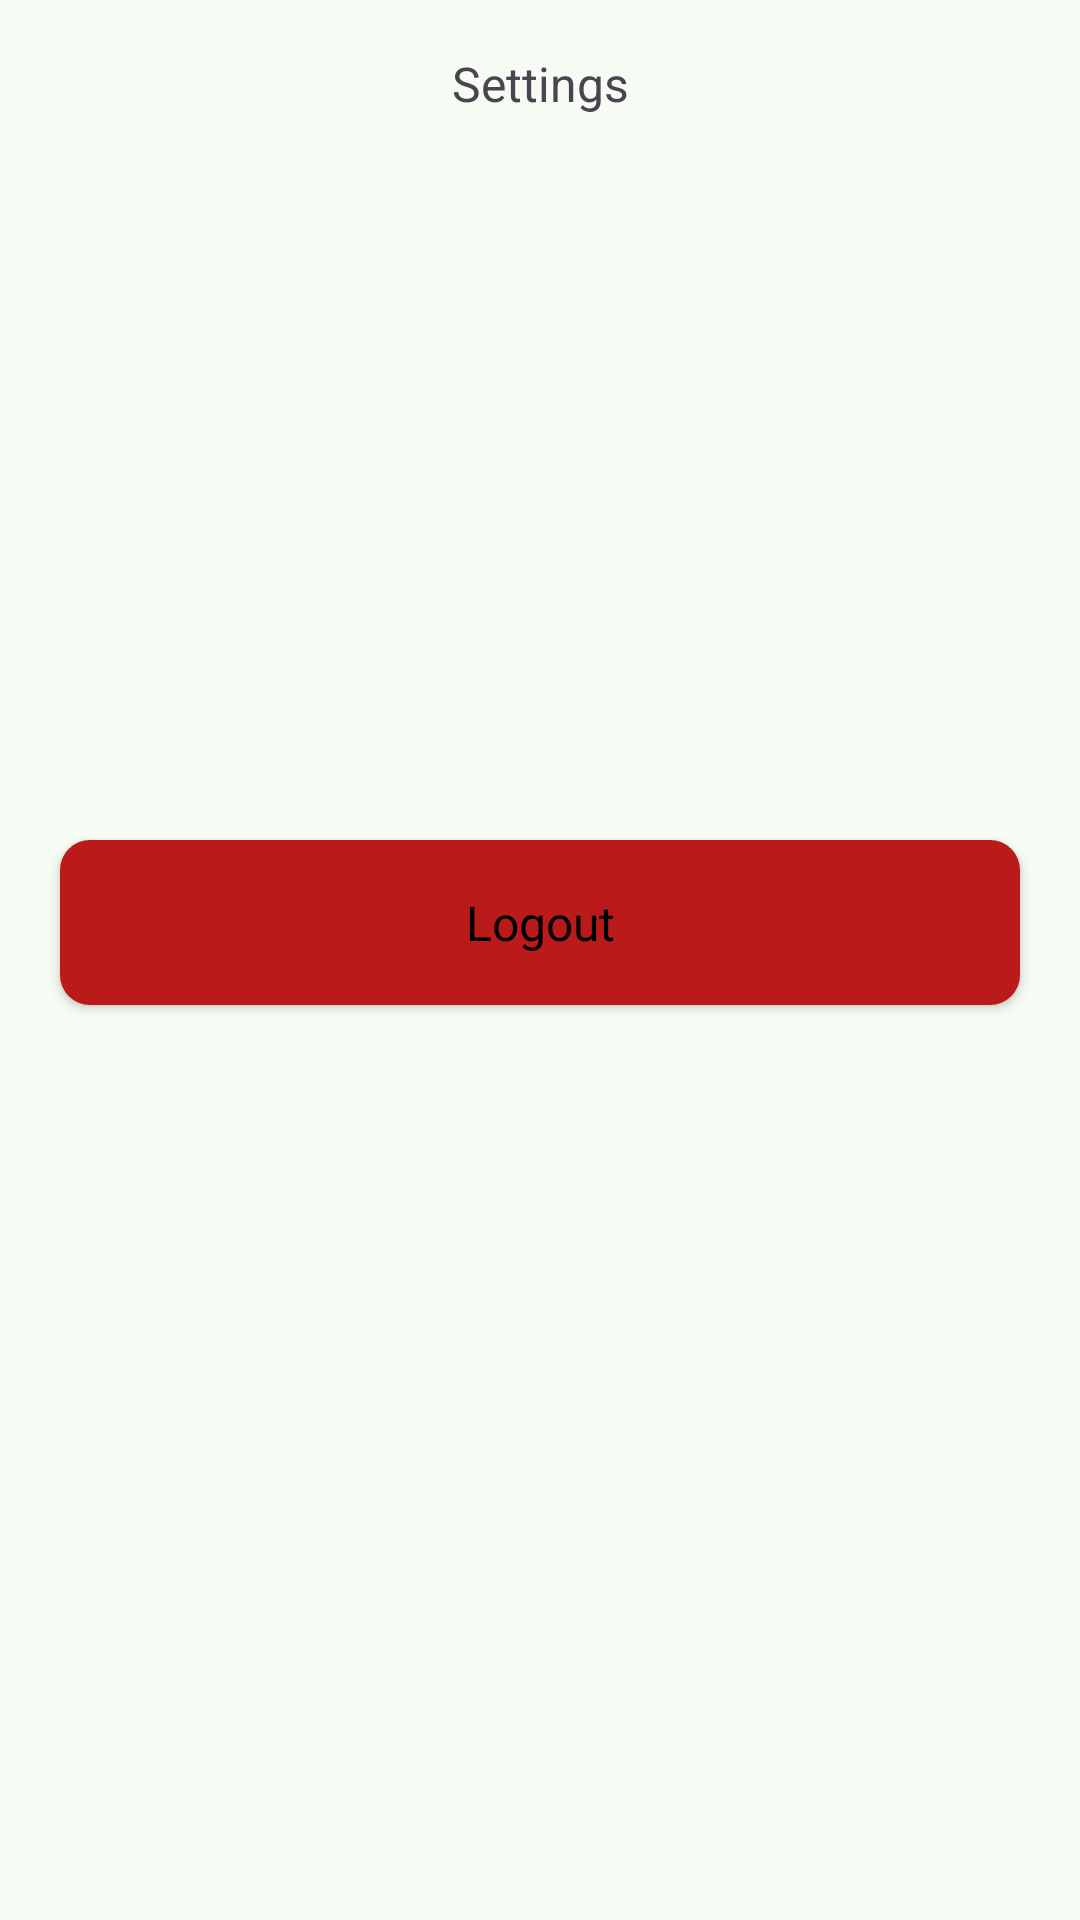

Reconstruct the res/layout file that produces this screen, plus the resources it refers to.
<!-- AndroidManifest.xml: application theme Theme.StoryApp -->
<!-- res/layout/fragment_settings.xml -->
<?xml version="1.0" encoding="utf-8"?>
<androidx.constraintlayout.widget.ConstraintLayout xmlns:android="http://schemas.android.com/apk/res/android"
    xmlns:app="http://schemas.android.com/apk/res-auto"
    xmlns:tools="http://schemas.android.com/tools"
    android:layout_width="match_parent"
    android:layout_height="match_parent"
    android:paddingBottom="80dp"
    tools:context=".ui.settings.SettingsFragment">

    <com.google.android.material.appbar.MaterialToolbar
        android:id="@+id/toolbar"
        android:layout_width="match_parent"
        android:layout_height="?android:attr/actionBarSize"
        android:backgroundTint="@color/md_theme_primary"
        app:layout_constraintEnd_toEndOf="parent"
        app:layout_constraintStart_toStartOf="parent"
        app:layout_constraintTop_toTopOf="parent"
        app:title="@string/title_settings"
        app:titleCentered="true"
        app:titleTextAppearance="@style/AppBarTitle" />

    <Button
        android:id="@+id/btn_logout"
        style="@style/CustomButton.Logout"
        android:layout_width="match_parent"
        android:layout_height="55dp"
        app:layout_constraintTop_toTopOf="@id/toolbar"
        app:layout_constraintStart_toStartOf="parent"
        app:layout_constraintEnd_toEndOf="parent"
        app:layout_constraintBottom_toBottomOf="parent"
        android:layout_marginHorizontal="20dp"
        android:layout_marginTop="55dp"
        android:text="@string/logout" />

</androidx.constraintlayout.widget.ConstraintLayout>
<!-- resources referenced by this layout -->
<resources>
  <color name="md_theme_primary">#2B6A46</color>
  <string name="logout">Logout</string>
  <string name="title_settings">Settings</string>
  <style name="AppBarTitle">
          <item name="android:textAppearance">@style/Nunito.Bold</item>
          <item name="android:textSize">16sp</item>
      </style>
  <style name="CustomButton.Logout" parent="Widget.AppCompat.Button">
          <item name="android:background">@drawable/btn_auth_background</item>
          <item name="android:backgroundTint">@color/md_theme_error</item>
          <item name="android:textAllCaps">false</item>
          <item name="android:textAppearance">@style/Poppins.Bold</item>
          <item name="android:textSize">16sp</item>
      </style>
  <style name="Theme.StoryApp" parent="Base.Theme.StoryApp" />
  <style name="Nunito.Bold">
          <item name="android:fontFamily">@font/nunito_bold</item>
      </style>
  <!-- drawable btn_auth_background (drawable) -->
  <shape xmlns:android="http://schemas.android.com/apk/res/android"
      android:shape="rectangle">
      <solid android:color="@color/md_theme_primary"/>
      <corners android:radius="10dp"/>
      <padding android:left="10dp" android:top="10dp" android:right="10dp" android:bottom="10dp" />
  </shape>
  <color name="md_theme_error">#BA1A1A</color>
  <style name="Poppins.Bold">
          <item name="android:fontFamily">@font/poppins_bold</item>
      </style>
  <color name="md_theme_onPrimary">#FFFFFF</color>
  <color name="md_theme_primaryContainer">#AFF1C4</color>
  <color name="md_theme_onPrimaryContainer">#002110</color>
  <color name="md_theme_secondary">#4F6354</color>
  <color name="md_theme_onSecondary">#FFFFFF</color>
  <color name="md_theme_secondaryContainer">#D1E8D5</color>
  <color name="md_theme_onSecondaryContainer">#0C1F14</color>
  <color name="md_theme_tertiary">#3B6470</color>
  <color name="md_theme_onTertiary">#FFFFFF</color>
  <color name="md_theme_tertiaryContainer">#BEE9F7</color>
  <color name="md_theme_onTertiaryContainer">#001F27</color>
  <color name="md_theme_onError">#FFFFFF</color>
  <color name="md_theme_errorContainer">#FFDAD6</color>
  <color name="md_theme_onErrorContainer">#410002</color>
  <color name="md_theme_background">#F6FBF3</color>
  <color name="md_theme_onBackground">#181D19</color>
  <color name="md_theme_surface">#F6FBF3</color>
  <color name="md_theme_onSurface">#181D19</color>
  <color name="md_theme_surfaceVariant">#DCE5DB</color>
  <color name="md_theme_onSurfaceVariant">#414942</color>
  <color name="md_theme_outline">#717971</color>
  <color name="md_theme_outlineVariant">#C0C9C0</color>
  <color name="md_theme_inverseSurface">#2C322D</color>
  <color name="md_theme_inverseOnSurface">#EDF2EB</color>
  <color name="md_theme_inversePrimary">#94D5A9</color>
  <color name="md_theme_primaryFixed">#AFF1C4</color>
  <color name="md_theme_onPrimaryFixed">#002110</color>
  <color name="md_theme_primaryFixedDim">#94D5A9</color>
  <color name="md_theme_onPrimaryFixedVariant">#0C5130</color>
  <color name="md_theme_secondaryFixed">#D1E8D5</color>
  <color name="md_theme_onSecondaryFixed">#0C1F14</color>
  <color name="md_theme_secondaryFixedDim">#B5CCBA</color>
  <color name="md_theme_onSecondaryFixedVariant">#374B3D</color>
  <color name="md_theme_tertiaryFixed">#BEE9F7</color>
  <color name="md_theme_onTertiaryFixed">#001F27</color>
  <color name="md_theme_tertiaryFixedDim">#A3CDDB</color>
  <color name="md_theme_onTertiaryFixedVariant">#214C58</color>
  <color name="md_theme_surfaceDim">#D6DBD4</color>
  <color name="md_theme_surfaceBright">#F6FBF3</color>
  <color name="md_theme_surfaceContainerLowest">#FFFFFF</color>
  <color name="md_theme_surfaceContainerLow">#F0F5EE</color>
  <color name="md_theme_surfaceContainer">#EAEFE8</color>
  <color name="md_theme_surfaceContainerHigh">#E5EAE2</color>
  <color name="md_theme_surfaceContainerHighest">#DFE4DD</color>
</resources>
